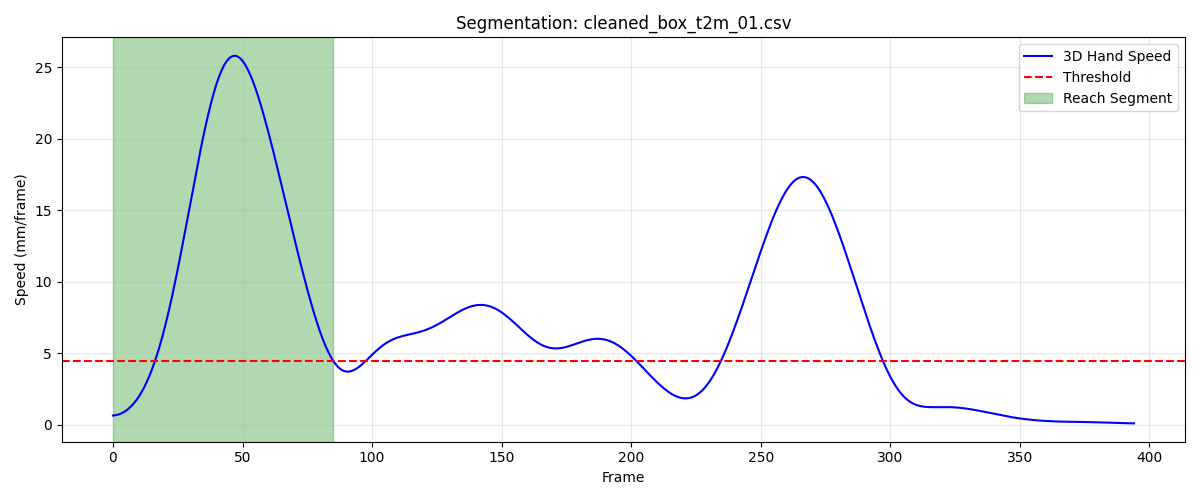

Data behind this chart, as committed beside it:
frame, sub_frame, shoulderr_x, shoulderr_y, shoulderr_z, humr1_x, humr1_y, humr1_z, humr2_x, humr2_y, humr2_z, humr3_x, humr3_y, humr3_z, humr4_x, humr4_y, humr4_z, humr5_x, humr5_y, humr5_z, humr6_x, humr6_y, humr6_z, humr7_x
1, 0, 186.8, -635.2, 688.3, 216.9, -618.9, 579.5, 217, -618.6, 506.7, 199.3, -668.7, 579.7, 172.5, -575, 560, 195.8, -676.4, 521.2, 179.3, -587.4, 505.6, 156.9
2, 0, 186.9, -634.9, 688.3, 217, -618.6, 579.4, 217.1, -618.4, 506.7, 199.5, -668.4, 579.7, 172.6, -574.7, 560, 196, -676.1, 521.2, 179.4, -587.1, 505.5, 157
3, 0, 187.1, -634.6, 688.3, 217, -618.3, 579.4, 217.2, -618.1, 506.7, 199.7, -668.1, 579.7, 172.7, -574.5, 559.9, 196.2, -675.8, 521.1, 179.5, -586.8, 505.5, 157.1
4, 0, 187.2, -634.3, 688.3, 217.1, -618.1, 579.3, 217.3, -617.8, 506.6, 199.8, -667.8, 579.6, 172.8, -574.2, 559.9, 196.4, -675.5, 521.1, 179.6, -586.5, 505.5, 157.3
5, 0, 187.3, -634, 688.3, 217.1, -617.8, 579.3, 217.4, -617.5, 506.6, 200, -667.6, 579.6, 172.8, -574, 559.9, 196.5, -675.3, 521.1, 179.6, -586.3, 505.4, 157.4
6, 0, 187.5, -633.8, 688.2, 217.2, -617.5, 579.3, 217.5, -617.2, 506.6, 200.2, -667.3, 579.6, 172.9, -573.7, 559.8, 196.7, -675, 521.1, 179.7, -586, 505.4, 157.5
7, 0, 187.6, -633.5, 688.2, 217.3, -617.2, 579.3, 217.6, -617, 506.6, 200.3, -667, 579.6, 173, -573.5, 559.8, 196.9, -674.7, 521.1, 179.8, -585.8, 505.4, 157.7
8, 0, 187.8, -633.3, 688.2, 217.5, -617, 579.2, 217.8, -616.7, 506.5, 200.5, -666.8, 579.6, 173.1, -573.2, 559.8, 197.1, -674.5, 521, 179.9, -585.6, 505.4, 157.9
9, 0, 187.9, -633, 688.2, 217.6, -616.7, 579.2, 217.9, -616.5, 506.5, 200.7, -666.5, 579.6, 173.2, -573, 559.8, 197.3, -674.3, 521, 180, -585.4, 505.4, 158
10, 0, 188.1, -632.8, 688.2, 217.8, -616.5, 579.2, 218.1, -616.2, 506.5, 200.9, -666.3, 579.6, 173.3, -572.8, 559.7, 197.5, -674, 521, 180.1, -585.2, 505.3, 158.2
11, 0, 188.2, -632.5, 688.2, 217.9, -616.2, 579.2, 218.2, -616, 506.5, 201, -666.1, 579.6, 173.4, -572.6, 559.7, 197.7, -673.8, 521, 180.2, -585, 505.3, 158.4
12, 0, 188.4, -632.3, 688.2, 218.1, -616, 579.2, 218.4, -615.8, 506.5, 201.2, -665.8, 579.6, 173.5, -572.4, 559.7, 197.9, -673.6, 521, 180.4, -584.8, 505.3, 158.6
13, 0, 188.5, -632.1, 688.1, 218.2, -615.8, 579.1, 218.5, -615.6, 506.4, 201.4, -665.6, 579.6, 173.7, -572.2, 559.6, 198.1, -673.5, 521, 180.5, -584.7, 505.2, 158.9
14, 0, 188.7, -631.8, 688, 218.4, -615.6, 579.1, 218.7, -615.4, 506.4, 201.5, -665.4, 579.5, 173.8, -572, 559.5, 198.3, -673.3, 521, 180.7, -584.5, 505.2, 159.2
15, 0, 188.8, -631.6, 688, 218.5, -615.4, 579, 218.9, -615.3, 506.3, 201.7, -665.2, 579.5, 173.9, -571.9, 559.4, 198.5, -673.1, 520.9, 180.8, -584.4, 505.1, 159.5
16, 0, 188.9, -631.3, 687.9, 218.6, -615.3, 579, 219, -615.2, 506.3, 201.8, -665, 579.5, 173.9, -571.8, 559.3, 198.7, -673, 520.9, 181, -584.3, 505, 159.8
17, 0, 189, -631, 687.8, 218.8, -615.1, 578.9, 219.2, -615.1, 506.2, 201.9, -664.9, 579.4, 174, -571.7, 559.2, 198.8, -672.9, 520.9, 181.1, -584.3, 504.9, 160
18, 0, 189.2, -630.8, 687.8, 218.9, -615, 578.8, 219.3, -615.1, 506.1, 202.1, -664.8, 579.4, 174.1, -571.7, 559.1, 199, -672.9, 520.9, 181.2, -584.3, 504.8, 160.1
19, 0, 189.3, -630.6, 687.7, 219.1, -615, 578.8, 219.5, -615.2, 506.1, 202.2, -664.8, 579.4, 174.2, -571.8, 559, 199.1, -673, 520.9, 181.4, -584.4, 504.7, 160.1
20, 0, 189.3, -630.4, 687.8, 219.2, -615.2, 578.8, 219.6, -615.4, 506, 202.3, -664.9, 579.5, 174.4, -571.9, 558.9, 199.2, -673.2, 520.9, 181.5, -584.7, 504.6, 160
21, 0, 189.4, -630.3, 687.8, 219.3, -615.5, 578.8, 219.8, -615.9, 506, 202.3, -665.2, 579.5, 174.6, -572.2, 558.8, 199.2, -673.5, 521, 181.7, -585, 504.6, 159.6
22, 0, 189.4, -630.2, 687.9, 219.4, -616, 578.8, 219.9, -616.5, 506.1, 202.3, -665.6, 579.6, 175, -572.5, 558.7, 199, -674, 521.2, 182, -585.5, 504.5, 159.2
23, 0, 189.4, -630.2, 688.1, 219.5, -616.7, 578.9, 220.1, -617.3, 506.2, 202.2, -666.2, 579.8, 175.4, -572.9, 558.7, 198.8, -674.6, 521.3, 182.4, -586.1, 504.6, 158.6
24, 0, 189.4, -630.2, 688.3, 219.7, -617.7, 579, 220.3, -618.3, 506.3, 202, -666.9, 580, 176, -573.5, 558.7, 198.4, -675.4, 521.6, 182.9, -586.8, 504.6, 158.2
25, 0, 189.4, -630.2, 688.6, 219.8, -618.7, 579.2, 220.6, -619.5, 506.5, 201.7, -667.8, 580.3, 176.7, -574.1, 558.8, 197.9, -676.3, 521.8, 183.5, -587.6, 504.7, 157.8
26, 0, 189.3, -630.3, 689, 220, -619.9, 579.5, 220.9, -620.8, 506.8, 201.3, -668.7, 580.6, 177.6, -574.7, 558.9, 197.4, -677.2, 522.2, 184.2, -588.5, 504.8, 157.7
27, 0, 189.3, -630.4, 689.4, 220.2, -621, 579.8, 221.3, -622.1, 507.1, 201, -669.6, 581, 178.4, -575.4, 559.1, 196.9, -678.2, 522.6, 185, -589.3, 505, 157.8
28, 0, 189.2, -630.4, 689.8, 220.4, -622.1, 580.2, 221.7, -623.3, 507.5, 200.7, -670.4, 581.5, 179.3, -576, 559.3, 196.5, -679, 523.1, 185.8, -590.1, 505.3, 158.1
29, 0, 189.2, -630.5, 690.2, 220.7, -623, 580.6, 222.1, -624.4, 508, 200.5, -671.1, 582, 180.1, -576.5, 559.6, 196.2, -679.8, 523.6, 186.6, -590.7, 505.6, 158.7
30, 0, 189.1, -630.5, 690.7, 221, -623.7, 581.1, 222.6, -625.2, 508.5, 200.4, -671.6, 582.5, 180.8, -576.9, 560, 196.1, -680.3, 524.2, 187.4, -591.1, 506, 159.5
31, 0, 189, -630.5, 691.1, 221.3, -624.1, 581.6, 223, -625.7, 509, 200.5, -672, 583.1, 181.5, -577.1, 560.4, 196.2, -680.6, 524.7, 188.2, -591.3, 506.4, 160.5
32, 0, 189, -630.5, 691.5, 221.7, -624.2, 582.2, 223.6, -625.8, 509.6, 200.7, -672, 583.5, 182, -577.2, 560.9, 196.5, -680.7, 525.2, 189, -591.2, 506.9, 161.6
33, 0, 188.9, -630.5, 691.9, 222.1, -624.1, 582.7, 224.1, -625.5, 510.1, 201, -671.9, 584, 182.4, -577, 561.4, 197, -680.5, 525.6, 189.7, -590.8, 507.4, 162.9
34, 0, 188.8, -630.4, 692.3, 222.4, -623.7, 583.3, 224.7, -624.9, 510.7, 201.4, -671.5, 584.3, 182.7, -576.7, 562, 197.7, -680, 525.9, 190.4, -590, 508, 164.5
35, 0, 188.7, -630.3, 692.6, 222.7, -623.1, 583.8, 225.3, -624, 511.2, 201.9, -671, 584.5, 183, -576.1, 562.6, 198.5, -679.2, 526.1, 191.2, -588.9, 508.5, 166.2
36, 0, 188.7, -630.3, 693, 223, -622.3, 584.4, 226.1, -622.6, 511.8, 202.4, -670.2, 584.6, 183.3, -575.2, 563.3, 199.4, -678.1, 526.2, 192.1, -587.4, 509.2, 168.3
37, 0, 188.6, -630.2, 693.3, 223.3, -621.2, 585.1, 226.9, -620.9, 512.5, 202.8, -669.3, 584.7, 183.6, -574.1, 564.1, 200.3, -676.7, 526.1, 193.1, -585.5, 509.9, 170.6
38, 0, 188.5, -630.1, 693.8, 223.6, -620, 585.9, 227.8, -618.8, 513.3, 203.1, -668.1, 584.6, 184, -572.6, 565.1, 201.2, -674.8, 526, 194.3, -583.1, 510.9, 173.1
39, 0, 188.3, -630.1, 694.2, 223.8, -618.5, 586.8, 228.8, -616.1, 514.3, 203.4, -666.7, 584.6, 184.4, -570.9, 566.5, 202.2, -672.4, 525.8, 195.6, -580.1, 512.2, 176
40, 0, 188.2, -630.1, 694.8, 224.1, -616.9, 587.9, 230, -613, 515.6, 203.7, -665, 584.4, 185, -568.7, 568.1, 203.2, -669.5, 525.5, 197.2, -576.6, 513.8, 179.1
41, 0, 187.9, -630.2, 695.5, 224.3, -614.9, 589.3, 231.3, -609.2, 517.2, 203.9, -662.9, 584.2, 185.7, -566.2, 570.2, 204.3, -665.9, 525.3, 198.9, -572.5, 515.9, 182.5
42, 0, 187.7, -630.4, 696.4, 224.6, -612.6, 591.0, 232.8, -604.7, 519.2, 204.2, -660.5, 584.1, 186.3, -563.3, 572.8, 205.4, -661.5, 525.1, 200.7, -567.7, 518.6, 186.2
43, 0, 187.3, -630.6, 697.3, 224.9, -610, 593, 234.4, -599.4, 521.7, 204.5, -657.5, 583.9, 187.1, -560, 576, 206.7, -656.3, 525, 202.6, -562.2, 522, 190.1
44, 0, 187, -630.9, 698.4, 225.2, -607, 595.3, 236.2, -593.4, 524.7, 204.9, -653.9, 583.8, 187.8, -556.2, 579.7, 208.1, -650.3, 525, 204.6, -556.1, 526, 194.5
45, 0, 186.6, -631.1, 699.6, 225.5, -603.5, 598, 238.1, -586.7, 528.4, 205.4, -649.8, 583.8, 188.5, -552.1, 584.1, 209.7, -643.3, 525.4, 206.5, -549.4, 530.9, 199.2
46, 0, 186.1, -631.4, 700.8, 225.9, -599.6, 601.1, 239.9, -579.2, 532.8, 205.9, -644.9, 584, 189.1, -547.7, 589, 211.4, -635.4, 526.2, 208.5, -542, 536.5, 204.2
47, 0, 185.6, -631.5, 702.2, 226.3, -595.3, 604.7, 241.8, -571, 537.9, 206.5, -639.4, 584.5, 189.6, -542.9, 594.6, 213.3, -626.6, 527.5, 210.3, -534.1, 543.1, 209.5
48, 0, 185.1, -631.5, 703.6, 226.7, -590.6, 608.7, 243.7, -562.3, 543.8, 207.3, -633.3, 585.4, 190, -537.9, 600.9, 215.3, -617.1, 529.5, 212.1, -525.9, 550.6, 215
49, 0, 184.6, -631.3, 705.2, 227.1, -585.5, 613.2, 245.4, -553.2, 550.6, 208.1, -626.5, 586.7, 190.2, -532.8, 607.7, 217.4, -606.8, 532.2, 213.6, -517.4, 558.9, 220.4
50, 0, 184.2, -631, 706.9, 227.5, -580.2, 618.2, 247.1, -543.8, 558.3, 209, -619.2, 588.6, 190.3, -527.5, 615.2, 219.6, -596.1, 535.8, 214.9, -508.8, 568.2, 225.7
51, 0, 183.7, -630.3, 708.7, 227.8, -574.7, 623.7, 248.5, -534.4, 566.9, 210, -611.6, 591.2, 190.2, -522.4, 623.2, 221.7, -585, 540.3, 215.8, -500.3, 578.2, 230.7
52, 0, 183.2, -629.5, 710.6, 228.1, -569.2, 629.8, 249.7, -525, 576.3, 211.1, -603.7, 594.4, 189.9, -517.3, 631.7, 223.7, -573.7, 545.7, 216.4, -492, 589, 235.1
53, 0, 182.7, -628.4, 712.8, 228.3, -563.7, 636.4, 250.7, -515.9, 586.4, 212.2, -595.8, 598.4, 189.4, -512.5, 640.6, 225.5, -562.6, 552.1, 216.7, -484.1, 600.3, 239
54, 0, 182.2, -627, 715.2, 228.3, -558.3, 643.4, 251.3, -507.1, 597.2, 213.2, -587.9, 603.1, 188.6, -507.9, 649.8, 227.2, -551.6, 559.4, 216.5, -476.7, 612.2, 242.1
55, 0, 181.6, -625.5, 717.7, 228.1, -553.1, 650.9, 251.5, -498.8, 608.5, 214.2, -580.3, 608.5, 187.4, -503.7, 659.3, 228.6, -541.1, 567.4, 215.8, -469.9, 624.4, 244.5
56, 0, 181, -623.9, 720.5, 227.7, -548.1, 658.8, 251.3, -491.2, 620.1, 215.1, -573, 614.5, 185.9, -500, 668.8, 229.7, -531.2, 576.1, 214.7, -463.8, 636.8, 246
57, 0, 180.2, -622.2, 723.5, 227, -543.5, 666.9, 250.6, -484.1, 632, 215.8, -566.1, 621.1, 184.1, -496.6, 678.4, 230.5, -522, 585.4, 213.1, -458.3, 649.1, 246.8
58, 0, 179.4, -620.5, 726.6, 226, -539.2, 675.3, 249.5, -477.8, 644.1, 216.3, -559.6, 628.1, 181.9, -493.7, 687.8, 231, -513.6, 595.1, 211, -453.5, 661.3, 246.9
59, 0, 178.4, -618.8, 729.8, 224.7, -535.3, 683.8, 247.9, -472.2, 656, 216.6, -553.7, 635.5, 179.4, -491.2, 696.9, 231.3, -505.9, 605, 208.5, -449.3, 673.3, 246.5
60, 0, 177.3, -617.2, 733, 223.1, -531.8, 692.4, 246, -467.2, 667.9, 216.6, -548.3, 643.1, 176.6, -489.2, 705.8, 231.2, -499, 615.1, 205.7, -445.7, 684.9, 245.4
... 26 more rows
